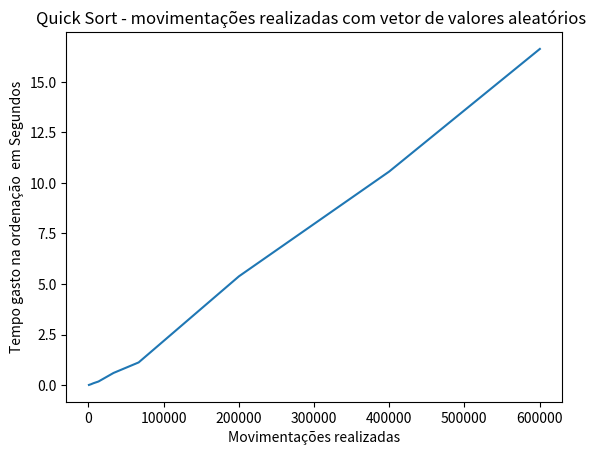

Here is the Python script that generated this plot:
import matplotlib.pyplot

# movimentações realizadas

valores = [668,3346,6688,13327,33379,66755,200234,399911,600457]
tempo = [0.011961, 0.044878, 0.096742, 0.180518, 0.604384, 1.123994,5.383602,10.559755,16.626530]
matplotlib.pyplot.title('Quick Sort - movimentações realizadas com vetor de valores aleatórios  ')
matplotlib.pyplot.xlabel('Movimentações realizadas')
matplotlib.pyplot.ylabel('Tempo gasto na ordenação  em Segundos')
matplotlib.pyplot.plot(valores,tempo)
matplotlib.pyplot.show()
